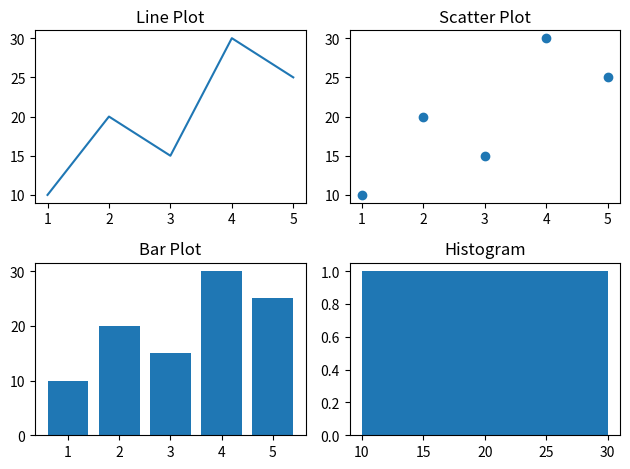

Reproduce this figure in Python.
import matplotlib.pyplot as plt

x = [1, 2, 3, 4, 5]
y = [10, 20, 15, 30, 25]

plt.subplot(2, 2, 1)
plt.plot(x, y)
plt.title("Line Plot")

plt.subplot(2, 2, 2)
plt.scatter(x, y)
plt.title("Scatter Plot")

plt.subplot(2, 2, 3)
plt.bar(x, y)
plt.title("Bar Plot")

plt.subplot(2, 2, 4)
plt.hist(y, bins=5)
plt.title("Histogram")

plt.tight_layout()
plt.show()
